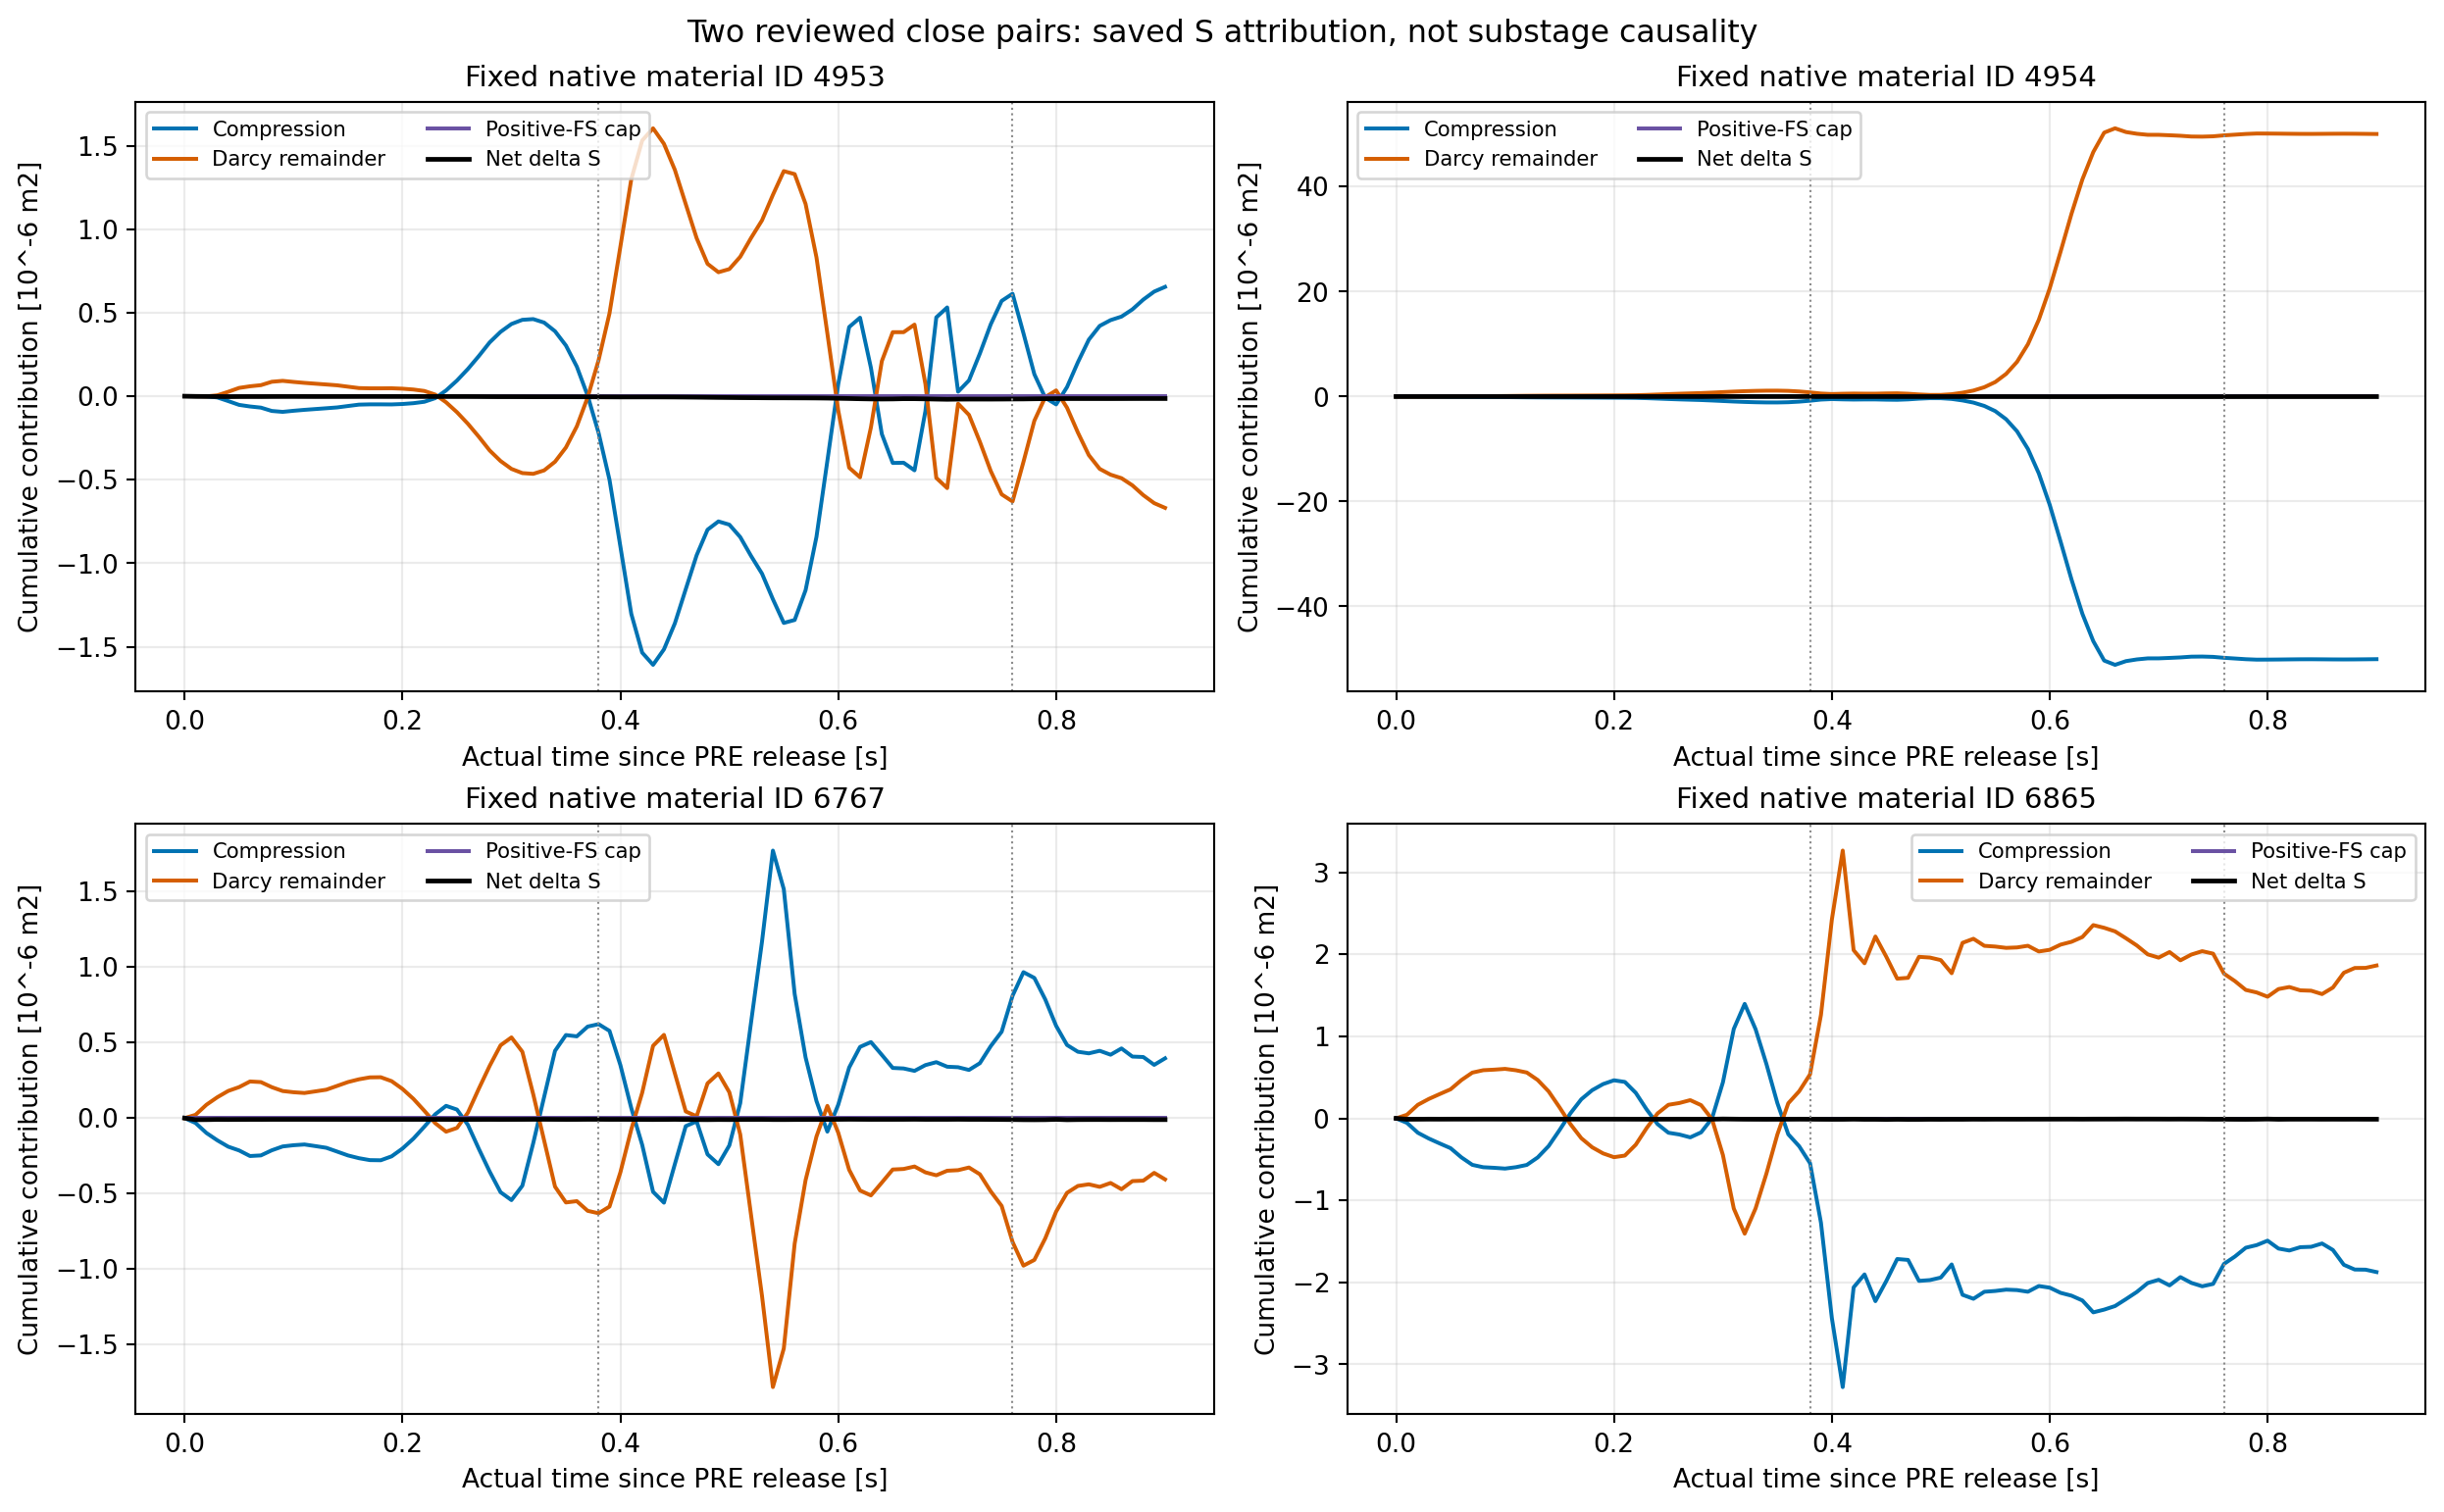

Values plotted in this chart, from the file beside it:
part, native_id, completed_step, actual_time_s, tau_s, initial_S, last_S, compression, Darcy_remainder_including_rate_quantizat…, source_split_roundoff, pressure_commit_roundoff, weight_change, cap_change, rate_quantization_bound_only, endpoint_residual, endpoint_arithmetic_budget, delta_S_from_PRE
0, 4953, 2000001, 10, 4.999999999810711e-06, 1.3547460397028255e-09, 1.3547487733036903e-09, 6.468718426181745e-15, -3.722752453313711e-15, 0.0, -1.2349454324585071e-17, -1.565365214549449e-20, 0.0, 3.273446527562182e-22, -7.277360179799617e-26, 2.4065184722920327e-22, 2.7336008648185296e-15
0, 4954, 2000001, 10, 4.999999999810711e-06, 1.1291756100403889e-09, 1.1291703476197705e-09, 4.952404260694366e-15, -1.0187778401691937e-14, -6.3649374240502605e-31, -2.7036488898530717e-17, -9.988456092146243e-21, 0.0, 6.241052318808522e-22, -4.272312890495956e-26, 2.005818245612701e-22, -5.262420618394918e-15
0, 6767, 2000001, 10, 4.999999999810711e-06, 9.394502369463214e-09, 9.39782382530128e-09, -1.2990368179509065e-13, 3.451756347261281e-12, 0.0, -3.9901118455670837e-16, 2.183785083409889e-18, 0.0, 3.959956962425936e-19, -4.9719694045545755e-25, 1.6692555932210116e-21, 3.32145583806622e-12
0, 6865, 2000001, 10, 4.999999999810711e-06, 9.834620878349097e-09, 9.883479264530114e-09, -1.1611683507214319e-11, 6.047011767537625e-11, 0.0, -2.5329261833936614e-16, 2.0530547393841746e-16, 0.0, 5.824379225750201e-18, -5.751490196657771e-25, 1.7543182047045494e-21, 4.885838618101696e-11
1, 4953, 2002001, 10.01, 0.01, 1.3547460397028255e-09, 2.414953559218984e-10, -6.767168448697267e-10, -4.3653516088968747e-10, 7.745855571033211e-28, 1.2102257923525385e-15, 1.117526943995851e-16, 0.0, 9.553424019374878e-16, 4.1359030627651384e-25, 2.337963451327851e-19, -1.113250683780927e-09
1, 4954, 2002001, 10.01, 0.01, 1.1291756100403889e-09, 1.502269079533545e-10, -8.926783617470855e-10, -8.627159975484563e-11, -2.386853365615067e-28, 3.355364513483508e-17, 1.2258612523200742e-15, 0.0, 8.093740678499263e-16, -8.271806125530277e-25, 1.9482601532656016e-19, -9.789487020870344e-10
1, 6767, 2002001, 10.01, 0.01, 9.394502369463214e-09, -1.1668279629711184e-09, -3.2388388447226113e-08, 2.1827057564944664e-08, -3.579543143093797e-26, 2.037346536754048e-15, -1.487499372728625e-15, 0.0, 3.4576520415544123e-15, -4.7976475528075605e-23, 9.028639943923536e-19, -1.0561330332434333e-08
1, 6865, 2002001, 10.01, 0.01, 9.834620878349097e-09, -1.4977493264364733e-09, -5.538979171046654e-08, 4.405753723207468e-08, 1.691986689139205e-26, 3.4764430188806813e-15, -1.1920283674994472e-13, 0.0, 3.2405284944669407e-15, 2.150669592637872e-23, 1.21849676988457e-18, -1.133237020478557e-08
2, 4953, 2004001, 10.02, 0.02, 1.3547460397028255e-09, -2.4404566391106116e-10, -5.072349648816275e-10, -1.0915567254481252e-09, 6.778422168474068e-28, 8.823436832338761e-16, -8.956278193115105e-16, 0.0, 1.6062301529673887e-15, 1.8611563782443123e-24, 4.799520318992053e-19, -1.5987917036138867e-09
2, 4954, 2004001, 10.02, 0.02, 1.1291756100403889e-09, -4.779232836836796e-10, -1.1616969990239119e-09, -4.4540274964407833e-10, -4.23268604922031e-28, -1.3486813059234888e-16, 9.898120524937745e-16, 0.0, 1.3645214270800681e-15, -2.0679515313825692e-25, 3.884230482098283e-19, -1.6070988937240684e-09
2, 6767, 2004001, 10.02, 0.02, 9.394502369463214e-09, -6.460684768673024e-10, -9.85270379449332e-08, 8.848654376447373e-08, -3.839879152262932e-26, 1.4085451233135539e-15, -7.807441627886102e-14, 0.0, 4.504205050644431e-15, 1.0257039595657543e-22, 2.9354638427360358e-18, -1.0040570846330516e-08
2, 6865, 2004001, 10.02, 0.02, 9.834620878349097e-09, -6.427625605522856e-10, -1.7588202322973677e-07, 1.6540496755148272e-07, 1.1712499584720697e-26, 3.988622776760025e-15, -3.317492705098369e-13, 0.0, 3.932941711051554e-15, 3.9539233280034723e-22, 4.650576084479004e-18, -1.0477383438901383e-08
3, 4953, 2006001, 10.03, 0.03, 1.3547460397028255e-09, -6.058664665369422e-10, -7.32784994566412e-09, 5.367249708860548e-09, 6.683211018741659e-29, 7.261279200320462e-16, -1.2995564111821713e-14, 0.0, 2.0890731656898435e-15, -4.549493369041652e-24, 9.723691821495777e-19, -1.9606125062397678e-09
3, 4954, 2006001, 10.03, 0.03, 1.1291756100403889e-09, -9.326963638614923e-10, -7.1156668347431726e-09, 5.0538066797643255e-09, 4.098409136272737e-27, 8.494653579745938e-17, -1.1903869575265512e-14, 0.0, 1.7756421615244437e-15, 5.37667398159468e-24, 9.03842348722061e-19, -2.061871973901881e-09
3, 6767, 2006001, 10.03, 0.03, 9.394502369463214e-09, 5.707881534134686e-10, -1.4711952449466717e-07, 1.3829590479884644e-07, -3.0587467500153603e-26, 2.400377495855669e-15, -9.692060679448582e-14, 0.0, 5.198940569892556e-15, 2.779326858178173e-22, 5.771696293120577e-18, -8.823714216049746e-09
3, 6865, 2006001, 10.03, 0.03, 9.834620878349097e-09, 1.6616893206238029e-10, -2.461286030495009e-07, 2.3646052854644022e-07, 2.2127976075117244e-26, 3.699205647223983e-15, -3.8114243271014844e-13, 0.0, 4.392364000788213e-15, 1.0041972636393756e-21, 8.937037006000338e-18, -9.668451946286717e-09
4, 4953, 2008001, 10.04, 0.04, 1.3547460397028255e-09, -1.336203545549755e-09, -2.91656845663814e-08, 2.6474789674250885e-08, -1.6227244878270055e-26, 9.097391431373288e-16, -5.560286116659354e-14, 0.0, 2.4238659470076968e-15, -4.0531850015098356e-23, 2.3213073617757825e-18, -2.6909495852525802e-09
4, 4954, 2008001, 10.04, 0.04, 1.1291756100403889e-09, -1.602144860921467e-09, -2.8080269882468048e-08, 2.534900962777037e-08, -2.6535593718036597e-26, 2.9424435348352672e-15, -6.315870770485126e-14, 0.0, 2.0565612084357514e-15, -7.031035206700735e-24, 2.2577777328831575e-18, -2.731320470961856e-09
4, 6767, 2008001, 10.04, 0.04, 9.394502369463214e-09, 1.6375116901891126e-10, -1.8922438783211572e-07, 1.799937136071636e-07, -5.849975846569134e-27, 2.466083055939323e-15, -7.944157593886632e-14, 0.0, 5.699815529373271e-15, 6.981404369947554e-22, 9.328511180858504e-18, -9.230751200444304e-09
4, 6865, 2008001, 10.04, 0.04, 9.834620878349097e-09, -8.087629438677849e-11, -3.059737999608458e-07, 2.960586860202453e-07, 2.2127976075117244e-26, 3.913209152752144e-15, -3.871453466127326e-13, 0.0, 4.7230552591673754e-15, 2.059679725257039e-21, 1.4209305612579378e-17, -9.915497172735875e-09
5, 4953, 2010001, 10.05, 0.05, 1.3547460397028255e-09, -8.889009485672809e-10, -5.195587180245677e-08, 4.9712317539097865e-08, -1.7530830143083913e-26, 1.4910276673701173e-15, -9.421593855339484e-14, 0.0, 2.68998379704456e-15, -3.1846453583291565e-22, 4.153193814515356e-18, -2.2436469882701063e-09
5, 4954, 2010001, 10.05, 0.05, 1.1291756100403889e-09, -1.1696287605107667e-09, -5.001168708048253e-08, 4.771299136575292e-08, -3.175010903777934e-26, 3.943024660231286e-15, -1.1259884605633362e-13, 0.0, 2.282210320438596e-15, -1.5054687148465104e-22, 4.084020997278914e-18, -2.2988043705511556e-09
5, 6767, 2010001, 10.05, 0.05, 9.394502369463214e-09, 5.704053238868838e-10, -2.1418181191817205e-07, 2.0535775920097903e-07, 3.264321358189887e-27, 3.728318118393898e-15, -4.8056701902119615e-14, 0.0, 6.100587951941219e-15, 4.698385879301197e-22, 1.2977183122775873e-17, -8.82409704557633e-09
5, 6865, 2010001, 10.05, 0.05, 9.834620878349097e-09, 2.6181727905685297e-10, -3.638409378314294e-07, 3.542684829672165e-07, 6.900976858447486e-26, 4.442080854525418e-15, -3.5317716096137514e-13, 0.0, 4.98961629847623e-15, 7.626605247738915e-22, 2.070475207793859e-17, -9.572803599292244e-09
6, 4953, 2012001, 10.06, 0.06, 1.3547460397028255e-09, -7.278305394174962e-10, -6.146997982901753e-08, 5.9387509631955944e-08, -3.2848353276166906e-26, 2.7427654447635423e-15, -1.0912482384998531e-13, 0.0, 2.8868599610719016e-15, -3.2756352257099896e-22, 5.602580709417169e-18, -2.0825765791203217e-09
6, 4954, 2012001, 10.06, 0.06, 1.1291756100403889e-09, -9.948272100296285e-10, -5.7960466245432026e-08, 5.583658857899962e-08, -2.8490957940402206e-26, 3.554553875207517e-15, -1.2870819130506381e-13, 0.0, 2.449075752561041e-15, -1.8363409598677214e-22, 5.4552894314610254e-18, -2.1240028200700174e-09
6, 6767, 2012001, 10.06, 0.06, 9.394502369463214e-09, 8.593160276320178e-10, -2.5119083099010677e-07, 2.426556494823461e-07, 1.9621366188556095e-27, 2.8428052797881346e-15, -7.676876389933915e-15, 0.0, 6.366411698378999e-15, 5.757177063369073e-22, 1.79128383701993e-17, -8.535186341831197e-09
6, 6865, 2012001, 10.06, 0.06, 9.834620878349097e-09, 4.10270304252725e-10, -4.7659842811235996e-07, 4.671743740596945e-07, 6.900976858447486e-26, 4.071161081161417e-15, -3.005925933760808e-13, 0.0, 5.169854945667817e-15, 1.3913177903141925e-21, 3.193112728873198e-17, -9.424350574096372e-09
7, 4953, 2014001, 10.07, 0.07, 1.3547460397028255e-09, -7.90935030406211e-10, -6.83073840224113e-08, 6.616181912430588e-08, -3.7411098912626546e-26, 2.4634006395571544e-15, -1.1863540379758135e-13, 0.0, 3.0282336861129092e-15, -4.657026848673546e-22, 7.03735955703751e-18, -2.1456810701090365e-09
7, 4954, 2014001, 10.07, 0.07, 1.1291756100403889e-09, -1.0162523089847746e-09, -6.403325156663342e-08, 6.188795893612448e-08, -3.1750160903710105e-26, 4.27701074584578e-15, -1.3956552689087528e-13, 0.0, 2.568570494067594e-15, -7.527343574232552e-23, 6.8296624792375944e-18, -2.1454279190251635e-09
7, 6767, 2014001, 10.07, 0.07, 9.394502369463214e-09, 8.486910996335221e-10, -2.471008674874826e-07, 2.385550667454112e-07, 4.485138446409211e-27, 4.034944580660109e-15, -1.456270247906956e-14, 0.0, 6.565048287316384e-15, -3.9870105525055934e-22, 2.1595718409615452e-17, -8.545811269829693e-09
7, 6865, 2014001, 10.07, 0.07, 9.834620878349097e-09, 4.494042424300502e-10, -5.672694676356677e-07, 5.578844799841249e-07, 7.943152069135795e-26, 3.685345331307057e-15, -2.3266972242745623e-13, 0.0, 5.304555069767014e-15, 8.023651941764368e-22, 4.3945977750140836e-17, -9.385216635919046e-09
8, 4953, 2016001, 10.08, 0.08, 1.3547460397028255e-09, -4.805946274725076e-10, -8.830319613438461e-08, 8.646799334674626e-08, -3.08927779019867e-26, 3.7360225310564234e-15, -1.4161555883045673e-13, 0.0, 3.1463500002154947e-15, -6.776677168340679e-22, 9.70821628937495e-18, -1.8353406671753332e-09
8, 4954, 2016001, 10.08, 0.08, 1.1291756100403889e-09, -7.323915590463782e-10, -8.088653387749752e-08, 7.902512909292117e-08, -3.1750160903710105e-26, 3.861632314239492e-15, -1.6624614272206832e-13, 0.0, 2.6688091979302063e-15, -6.2038545941477076e-24, 9.222940802712962e-18, -1.8615671690867672e-09
8, 6767, 2016001, 10.08, 0.08, 9.394502369463214e-09, 1.084190850785207e-09, -2.1320186495449675e-07, 2.0489162745299158e-07, 4.485138446409211e-27, 3.046118113730842e-15, -7.706329145747133e-14, 0.0, 6.730387280942074e-15, 5.012714512071348e-22, 2.7625925361108616e-17, -8.310311518678008e-09
8, 6865, 2016001, 10.08, 0.08, 9.834620878349097e-09, 6.704872452983342e-10, -5.962513528752481e-07, 5.870874187722169e-07, 8.92026619105187e-26, 3.2244750762818216e-15, -2.0275449752337115e-13, 0.0, 5.418200848357854e-15, 2.8537731133079455e-21, 5.2684050519527804e-17, -9.164133633050762e-09
9, 4953, 2018001, 10.09, 0.09, 1.3547460397028255e-09, -3.6099324377668884e-10, -9.36739638996803e-08, 9.195836614712535e-08, -3.2522411598078586e-26, 4.147896008843136e-15, -1.456788199337841e-13, 0.0, 3.2392095119747556e-15, -6.3672227651269305e-22, 1.137273544096461e-17, -1.7157392834795144e-09
9, 4954, 2018001, 10.09, 0.09, 1.1291756100403889e-09, -6.61951323590203e-10, -9.024801389116303e-08, 8.845706087567712e-08, -3.1750160903710105e-26, 3.469236712070447e-15, -1.7738738148281248e-13, 0.0, 2.7476440502862148e-15, 9.285102375907736e-23, 1.1207277762834775e-17, -1.7911269336305918e-09
9, 6767, 2018001, 10.09, 0.09, 9.394502369463214e-09, 1.082661998201407e-09, -1.877075711386283e-07, 1.7939585330532623e-07, 4.485138446409211e-27, 3.982285306655153e-15, -1.2652024527781457e-13, 0.0, 6.8538282355454925e-15, 2.3822801641527197e-22, 3.358511672210149e-17, -8.311840371261807e-09
9, 6865, 2018001, 10.09, 0.09, 9.834620878349097e-09, 6.233403784543452e-10, -6.032723798226244e-07, 5.940612929102188e-07, 8.92026619105187e-26, 1.073713784988043e-15, -1.946612077938353e-13, 0.0, 5.501158287390218e-15, 4.867130724262015e-21, 5.992224775607018e-17, -9.211280499894752e-09
10, 4953, 2020001, 10.1, 0.1, 1.3547460397028255e-09, -2.806894376088719e-10, -8.715210470002913e-08, 8.551680651909105e-08, -3.2522411598078586e-26, 4.671812711917018e-15, -1.4196818555553033e-13, 0.0, 3.317400197934962e-15, -7.740342581964956e-22, 1.3224725634227508e-17, -1.6354354773116974e-09
10, 4954, 2020001, 10.1, 0.1, 1.1291756100403889e-09, -6.107957006756821e-10, -1.0451085253852365e-07, 1.0277107182572339e-07, -2.8490768977369404e-26, 3.088323513990491e-15, -1.9368623988678708e-13, 0.0, 2.8140301195284707e-15, 5.600012746983997e-22, 1.3908301728970215e-17, -1.739971310716071e-09
10, 6767, 2020001, 10.1, 0.1, 9.394502369463214e-09, 1.0892802555023172e-09, -1.7958505220402888e-07, 1.7127996705498959e-07, 3.508615447959217e-27, 5.331615341353531e-15, -1.422965364866315e-13, 0.0, 6.94848325732023e-15, -4.549493369041652e-22, 3.823495336614494e-17, -8.305222113960897e-09
10, 6865, 2020001, 10.1, 0.1, 9.834620878349097e-09, 6.269552673573289e-10, -6.126643232175831e-07, 6.034568408482223e-07, 8.150729655993661e-26, 1.083627637035065e-15, -1.8432526366700634e-13, 0.0, 5.5664665857712075e-15, 5.0342212079977264e-21, 6.756922721900128e-17, -9.207665610991768e-09
11, 4953, 2022001, 10.11, 0.11, 1.3547460397028255e-09, -4.0913483815072603e-10, -8.158872380229497e-08, 7.982497626172306e-08, -2.7633579977373946e-26, 5.091084233874913e-15, -1.3842836491161873e-13, 0.0, 3.3892086118986363e-15, -9.628382330117242e-22, 1.5135462816431746e-17, -1.7638808778535516e-09
11, 4954, 2022001, 10.11, 0.11, 1.1291756100403889e-09, -7.000008803366988e-10, -1.247706260720693e-07, 1.229416630722642e-07, -2.8490768977369404e-26, 4.4048101496284195e-15, -2.1789538282436532e-13, 0.0, 2.874344665799331e-15, 6.710502719336437e-22, 1.7623355588210932e-17, -1.8291764903770876e-09
11, 6767, 2022001, 10.11, 0.11, 9.394502369463214e-09, 1.1026945986606271e-09, -1.7467989736081854e-07, 1.6638823470915356e-07, 4.973382165173682e-27, 6.596736142020709e-15, -1.5171587387687197e-13, 0.0, 7.027449037618457e-15, 1.2904017555827232e-22, 4.267868636450456e-17, -8.291807770802586e-09
11, 6865, 2022001, 10.11, 0.11, 9.834620878349097e-09, 5.453611710740368e-10, -5.957180199030305e-07, 5.864289619668469e-07, 6.815245148904281e-26, 1.5847172260053582e-15, -2.0335581192910993e-13, 0.0, 5.6341017489110906e-15, 3.3037593665367925e-21, 7.629550568891663e-17, -9.28925970727506e-09
12, 4953, 2024001, 10.12, 0.12, 1.3547460397028255e-09, -5.66211274650641e-10, -7.685845756541167e-08, 7.493762901682161e-08, -2.7633579977373946e-26, 5.741115110954267e-15, -1.3450687764109138e-13, 0.0, 3.4527250894944298e-15, -8.706075947120616e-22, 1.7087381051822826e-17, -1.9209573143534666e-09
12, 4954, 2024001, 10.12, 0.12, 1.1291756100403889e-09, -8.081209652737332e-10, -1.4442811004727053e-07, 1.424910519648019e-07, -2.8490768977369404e-26, 5.059879814986475e-15, -2.435527253473864e-13, 0.0, 2.9277757082005744e-15, 4.508134338414001e-23, 2.170759117568567e-17, -1.937296575314122e-09
12, 6767, 2024001, 10.12, 0.12, 9.394502369463214e-09, 1.049061965089224e-09, -1.853520185595382e-07, 1.7700670209009587e-07, 6.0821245968693906e-27, 7.237086103837357e-15, -1.311720180490772e-13, 0.0, 7.120416464142884e-15, 2.845501307182415e-22, 4.819244967417639e-17, -8.34544040437399e-09
12, 6865, 2024001, 10.12, 0.12, 9.834620878349097e-09, 6.235808306964095e-10, -5.681510303958862e-07, 5.58940223456257e-07, 6.5628197269131e-26, 2.9229638334574994e-15, -2.360309871915456e-13, 0.0, 5.732944881449876e-15, -1.4392942658422682e-22, 8.681300676789701e-17, -9.211040047652687e-09
13, 4953, 2026001, 10.13, 0.13, 1.3547460397028255e-09, -5.331501277547477e-10, -7.207528098246397e-08, 7.018750832819301e-08, -2.7633579977373946e-26, 6.2001353336045065e-15, -1.297133211474712e-13, 0.0, 3.497188320213456e-15, -7.9657492988856565e-22, 1.914743965485747e-17, -1.8878961674575733e-09
13, 4954, 2026001, 10.13, 0.13, 1.1291756100403889e-09, -7.614881331369029e-10, -1.5929757259051205e-07, 1.5740716707928027e-07, -2.8490768977369404e-26, 6.419199296809715e-15, -2.64651144559649e-13, 0.0, 2.966141706659891e-15, -2.5187649652239693e-22, 2.5561375607758562e-17, -1.8906637431772916e-09
13, 6767, 2026001, 10.13, 0.13, 9.394502369463214e-09, 1.0165603093753273e-09, -1.9647878293254206e-07, 1.881009442282479e-07, 6.0821245968693906e-27, 7.109487646405672e-15, -1.1046528196620737e-13, 0.0, 7.167786834475532e-15, 5.823351512373315e-22, 5.3776962165004615e-17, -8.377942060087887e-09
13, 6865, 2026001, 10.13, 0.13, 9.834620878349097e-09, 6.786273535833103e-10, -4.7675576765695027e-07, 4.676001158334152e-07, 6.562819725509238e-26, 2.697597159596915e-15, -3.443988279134066e-13, 0.0, 5.7728913687677e-15, 1.3234889800848443e-23, 1.0670973565467817e-16, -9.155993524765787e-09
14, 4953, 2028001, 10.14, 0.14, 1.3547460397028255e-09, -4.762096042179183e-10, -6.710244853944189e-08, 6.527161141853487e-08, -2.7633579977373946e-26, 6.358365644021418e-15, -1.248813785060195e-13, 0.0, 3.5372780006962657e-15, -8.608882225145636e-22, 2.1329773929951416e-17, -1.8309556439207437e-09
14, 4954, 2028001, 10.14, 0.14, 1.1291756100403889e-09, -7.083791161942457e-10, -1.7004161111780328e-07, 1.6820432896596967e-07, -2.8490768977369404e-26, 6.89335031126903e-15, -2.794677507950325e-13, 0.0, 3.0000497648216535e-15, -5.478003606632426e-22, 2.911067940798739e-17, -1.8375547262346345e-09
14, 6767, 2028001, 10.14, 0.14, 9.394502369463214e-09, 1.0188342355210246e-09, -2.218103057363453e-07, 2.1343469776202532e-07, 1.1290515168629395e-26, 7.093092263804971e-15, -6.72527147990972e-14, 0.0, 7.232637366093343e-15, 3.2094607767057474e-22, 6.170163341264336e-17, -8.37566813394219e-09
14, 6865, 2028001, 10.14, 0.14, 9.834620878349097e-09, 6.858640357915793e-10, -3.3836039034614394e-07, 3.2921213535201835e-07, 6.562819725509238e-26, 3.569773805865058e-15, -5.054182044439258e-13, 0.0, 5.862075942002049e-15, -1.2953648392580413e-21, 1.3556807919223496e-16, -9.148756842557518e-09
... 304 more rows
